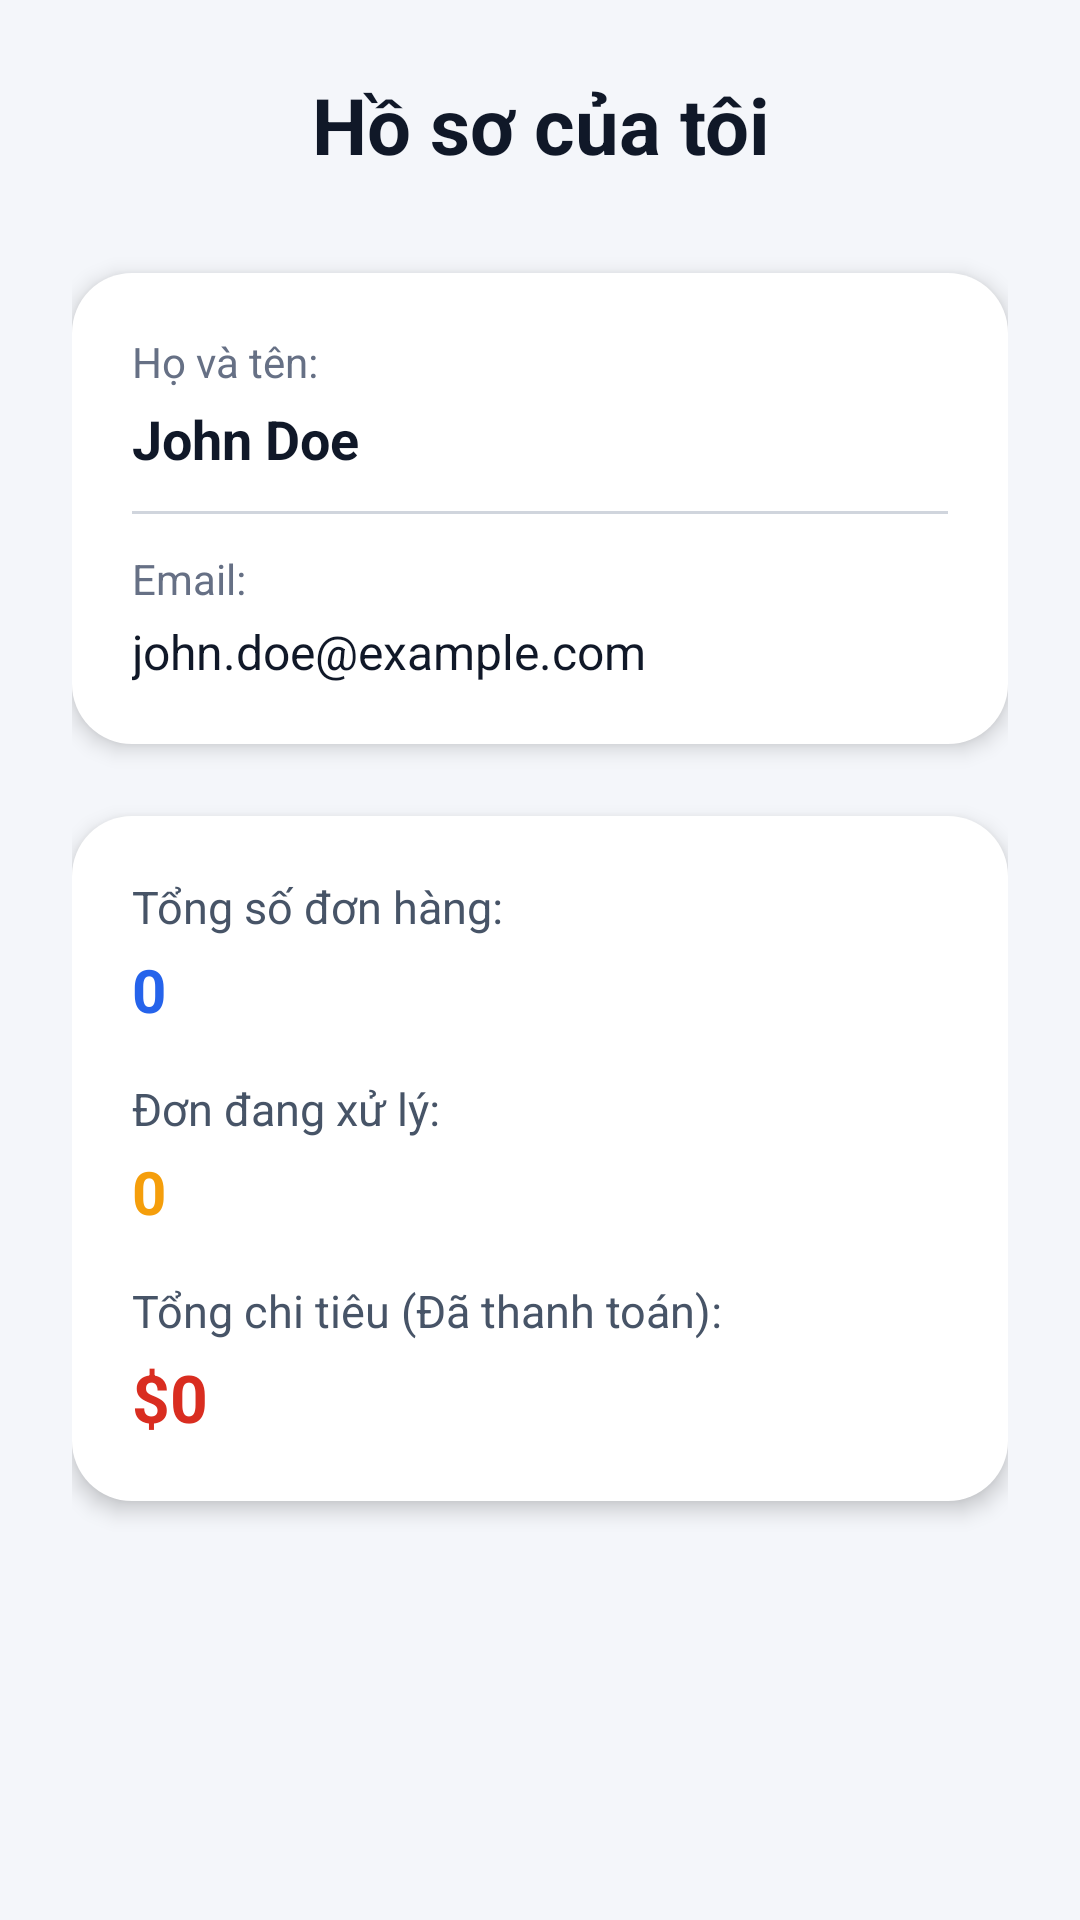

Layout XML and referenced resources for this Android screen:
<!-- AndroidManifest.xml: application theme Theme.MobileCommerce -->
<!-- res/layout/activity_profile.xml -->
<?xml version="1.0" encoding="utf-8"?>
<LinearLayout xmlns:android="http://schemas.android.com/apk/res/android"
    android:layout_width="match_parent"
    android:layout_height="match_parent"
    android:background="@color/screen_background"
    android:orientation="vertical"
    android:padding="24dp">

    <TextView
        android:layout_width="match_parent"
        android:layout_height="wrap_content"
        android:gravity="center"
        android:text="@string/profile_title"
        android:textColor="@color/text_primary"
        android:textSize="26sp"
        android:textStyle="bold" />

    <LinearLayout
        android:layout_width="match_parent"
        android:layout_height="wrap_content"
        android:layout_marginTop="32dp"
        android:background="@drawable/bg_login_card"
        android:elevation="4dp"
        android:orientation="vertical"
        android:padding="20dp">

        <TextView
            android:layout_width="wrap_content"
            android:layout_height="wrap_content"
            android:text="@string/label_full_name"
            android:textColor="@color/text_muted"
            android:textSize="14sp" />

        <TextView
            android:id="@+id/tvProfileFullName"
            android:layout_width="match_parent"
            android:layout_height="wrap_content"
            android:layout_marginTop="4dp"
            android:text="John Doe"
            android:textColor="@color/text_primary"
            android:textSize="18sp"
            android:textStyle="bold" />

        <View
            android:layout_width="match_parent"
            android:layout_height="1dp"
            android:layout_marginVertical="12dp"
            android:background="@color/border_color" />

        <TextView
            android:layout_width="wrap_content"
            android:layout_height="wrap_content"
            android:text="@string/label_email"
            android:textColor="@color/text_muted"
            android:textSize="14sp" />

        <TextView
            android:id="@+id/tvProfileEmail"
            android:layout_width="match_parent"
            android:layout_height="wrap_content"
            android:layout_marginTop="4dp"
            android:text="john.doe@example.com"
            android:textColor="@color/text_primary"
            android:textSize="16sp" />

    </LinearLayout>

    <LinearLayout
        android:layout_width="match_parent"
        android:layout_height="wrap_content"
        android:layout_marginTop="24dp"
        android:background="@drawable/bg_login_card"
        android:elevation="4dp"
        android:orientation="vertical"
        android:padding="20dp">

        <TextView
            android:layout_width="wrap_content"
            android:layout_height="wrap_content"
            android:text="@string/label_total_orders"
            android:textColor="@color/text_secondary"
            android:textSize="15sp" />

        <TextView
            android:id="@+id/tvTotalOrders"
            android:layout_width="match_parent"
            android:layout_height="wrap_content"
            android:layout_marginTop="4dp"
            android:text="0"
            android:textColor="@color/brand_primary"
            android:textSize="20sp"
            android:textStyle="bold" />

        <TextView
            android:layout_width="wrap_content"
            android:layout_height="wrap_content"
            android:layout_marginTop="16dp"
            android:text="@string/label_processing_orders"
            android:textColor="@color/text_secondary"
            android:textSize="15sp" />

        <TextView
            android:id="@+id/tvProcessingOrders"
            android:layout_width="match_parent"
            android:layout_height="wrap_content"
            android:layout_marginTop="4dp"
            android:text="0"
            android:textColor="#F59E0B"
            android:textSize="20sp"
            android:textStyle="bold" />

        <TextView
            android:layout_width="wrap_content"
            android:layout_height="wrap_content"
            android:layout_marginTop="16dp"
            android:text="@string/label_total_spent"
            android:textColor="@color/text_secondary"
            android:textSize="15sp" />

        <TextView
            android:id="@+id/tvTotalSpent"
            android:layout_width="match_parent"
            android:layout_height="wrap_content"
            android:layout_marginTop="4dp"
            android:text="$0"
            android:textColor="@color/sale_price"
            android:textSize="22sp"
            android:textStyle="bold" />

    </LinearLayout>

</LinearLayout>
<!-- resources referenced by this layout -->
<resources>
  <color name="border_color">#D0D5DD</color>
  <color name="brand_primary">#2563EB</color>
  <color name="sale_price">#D92D20</color>
  <color name="screen_background">#F4F6FA</color>
  <color name="text_muted">#667085</color>
  <color name="text_primary">#101828</color>
  <color name="text_secondary">#475467</color>
  <!-- drawable bg_login_card (drawable) -->
  <?xml version="1.0" encoding="utf-8"?>
  <shape
      xmlns:android="http://schemas.android.com/apk/res/android"
      android:shape="rectangle">
  
      <solid android:color="#FFFFFF" />
  
      <corners android:radius="20dp" />
  
      <padding
          android:left="20dp"
          android:top="20dp"
          android:right="20dp"
          android:bottom="20dp" />
  
  </shape>
  <string name="label_email">Email:</string>
  <string name="label_full_name">Họ và tên:</string>
  <string name="label_processing_orders">Đơn đang xử lý:</string>
  <string name="label_total_orders">Tổng số đơn hàng:</string>
  <string name="label_total_spent">Tổng chi tiêu (Đã thanh toán):</string>
  <string name="profile_title">Hồ sơ của tôi</string>
  <style name="Theme.MobileCommerce" parent="Base.Theme.MobileCommerce" />
  <style name="Base.Theme.MobileCommerce" parent="Theme.Material3.DayNight.NoActionBar">
          
          
      </style>
</resources>
